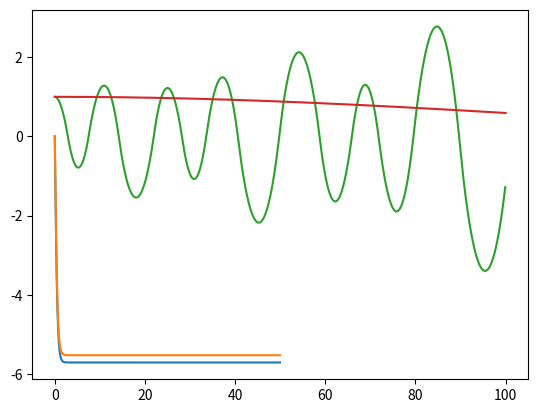

Python code for this plot:
#RUNGE-KUTTA 2

import math as m
import numpy as np
import matplotlib.pyplot as plt

rho=500; rho0=8000; mu=0.001; r=0.01; g=9.81
def Cd(v):
    vmod=abs(v)
    Re=2*rho*r/mu
    return 24*vmod/Re + 4**(3/2.)/m.sqrt(Re)+0.4*vmod**2

def acc(x,v):
    M=4/3.*m.pi*r**3*rho0
    if abs(v)!=0:
        F=-1/2.*Cd(v)*rho*r**2*v/abs(v) -M*g
    else:
        F= -M*g
    return F/M

def acc_a(x,v):
    M=4/3.*m.pi*r**3*rho0
    m0 =4/3.*m.pi*r**3*rho
    F=acc(x,v)*M + m0*g
    return F/M

n=1000
y=np.zeros(n)    #Calcolo senza Archimede
t=np.zeros(n)
v=np.zeros(n)

t[0]=0
y[0]=100
v[0]=0
dt=0.05
for i in range (0,n-1):
    k1=dt*v[i]
    w1=dt*acc(y[i],v[i])

    k2=dt*(v[i]+w1/2)
    w2=dt*acc(y[i]+k1/2,v[i]+w1/2)

    y[i+1]=y[i]+k2
    v[i+1]=v[i]+w2
    t[i+1]=t[i]+dt

plt.plot(t,v)

y=np.zeros(n)    #Calcolo con Archimede
t=np.zeros(n)
v=np.zeros(n)

t[0]=0
y[0]=100
v[0]=0
dt=0.05
for i in range (0,n-1):
    k1=dt*v[i]
    w1=dt*acc_a(y[i],v[i])

    k2=dt*(v[i]+w1/2)
    w2=dt*acc_a(y[i]+k1/2,v[i]+w1/2)

    y[i+1]=y[i]+k2
    v[i+1]=v[i]+w2
    t[i+1]=t[i]+dt

plt.plot(t,v)
plt.show()

'''
'''
#VERLET-VELOCITY

import numpy as np
import matplotlib.pyplot as plt
import math

k=0.25
w0=0.25
m=1
A=0.1

n=1000

def acc(x,t):
    if abs(x)!=0:
        return (-k*x/abs(x)+A*math.sin(w0*t))/m
    else:
        return A*math.sin(w0*t)/m

x=np.zeros(n)
x[0]=1
t=np.zeros(n)
v=np.zeros(n)
h=0.1

for i in range (0,n-1):
    v[i+1]=v[i] + h/2*(acc(x[i],t[i])+acc(x[i],t[i+1]))
    x[i+1]=x[i] + h*v[i] + 1/2.*h**2*acc(x[i],t[i])
    t[i+1]=t[i] + h

plt.plot(t,x)
plt.show()




#NUMEROV

import matplotlib.pyplot as plt
import numpy as np
import math

N=1000

def kappa(x):
    return x**2

def b(x):
    return (h**2/12)*kappa(x)

def numerov(x):
    for i in range (1,N):
        x[i] = (2*x[i-1]*(1-5*b(x[i-1]))-x[i-2]*(1+b(x[i-2])))/(1+b(x[i]))
    return x

h=0.001

x=np.ones(N)
t=np.linspace(0,100,N)

x=numerov(x)

plt.plot(t,x)
plt.show()





    